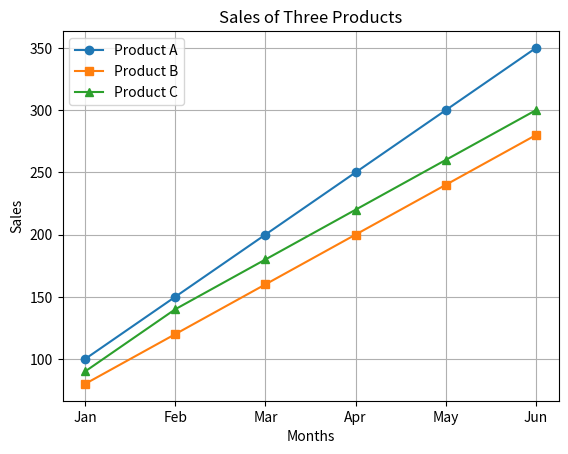

Recreate this plot in Python.
import matplotlib.pyplot as plt

months = ["Jan", "Feb", "Mar", "Apr", "May", "Jun"]

product_A = [100, 150, 200, 250, 300, 350]
product_B = [80, 120, 160, 200, 240, 280]
product_C = [90, 140, 180, 220, 260, 300]

plt.plot(months, product_A, marker='o', label="Product A")
plt.plot(months, product_B, marker='s', label="Product B")
plt.plot(months, product_C, marker='^', label="Product C")

plt.title("Sales of Three Products")
plt.xlabel("Months")
plt.ylabel("Sales")

plt.legend()
plt.grid(True)
plt.show()
